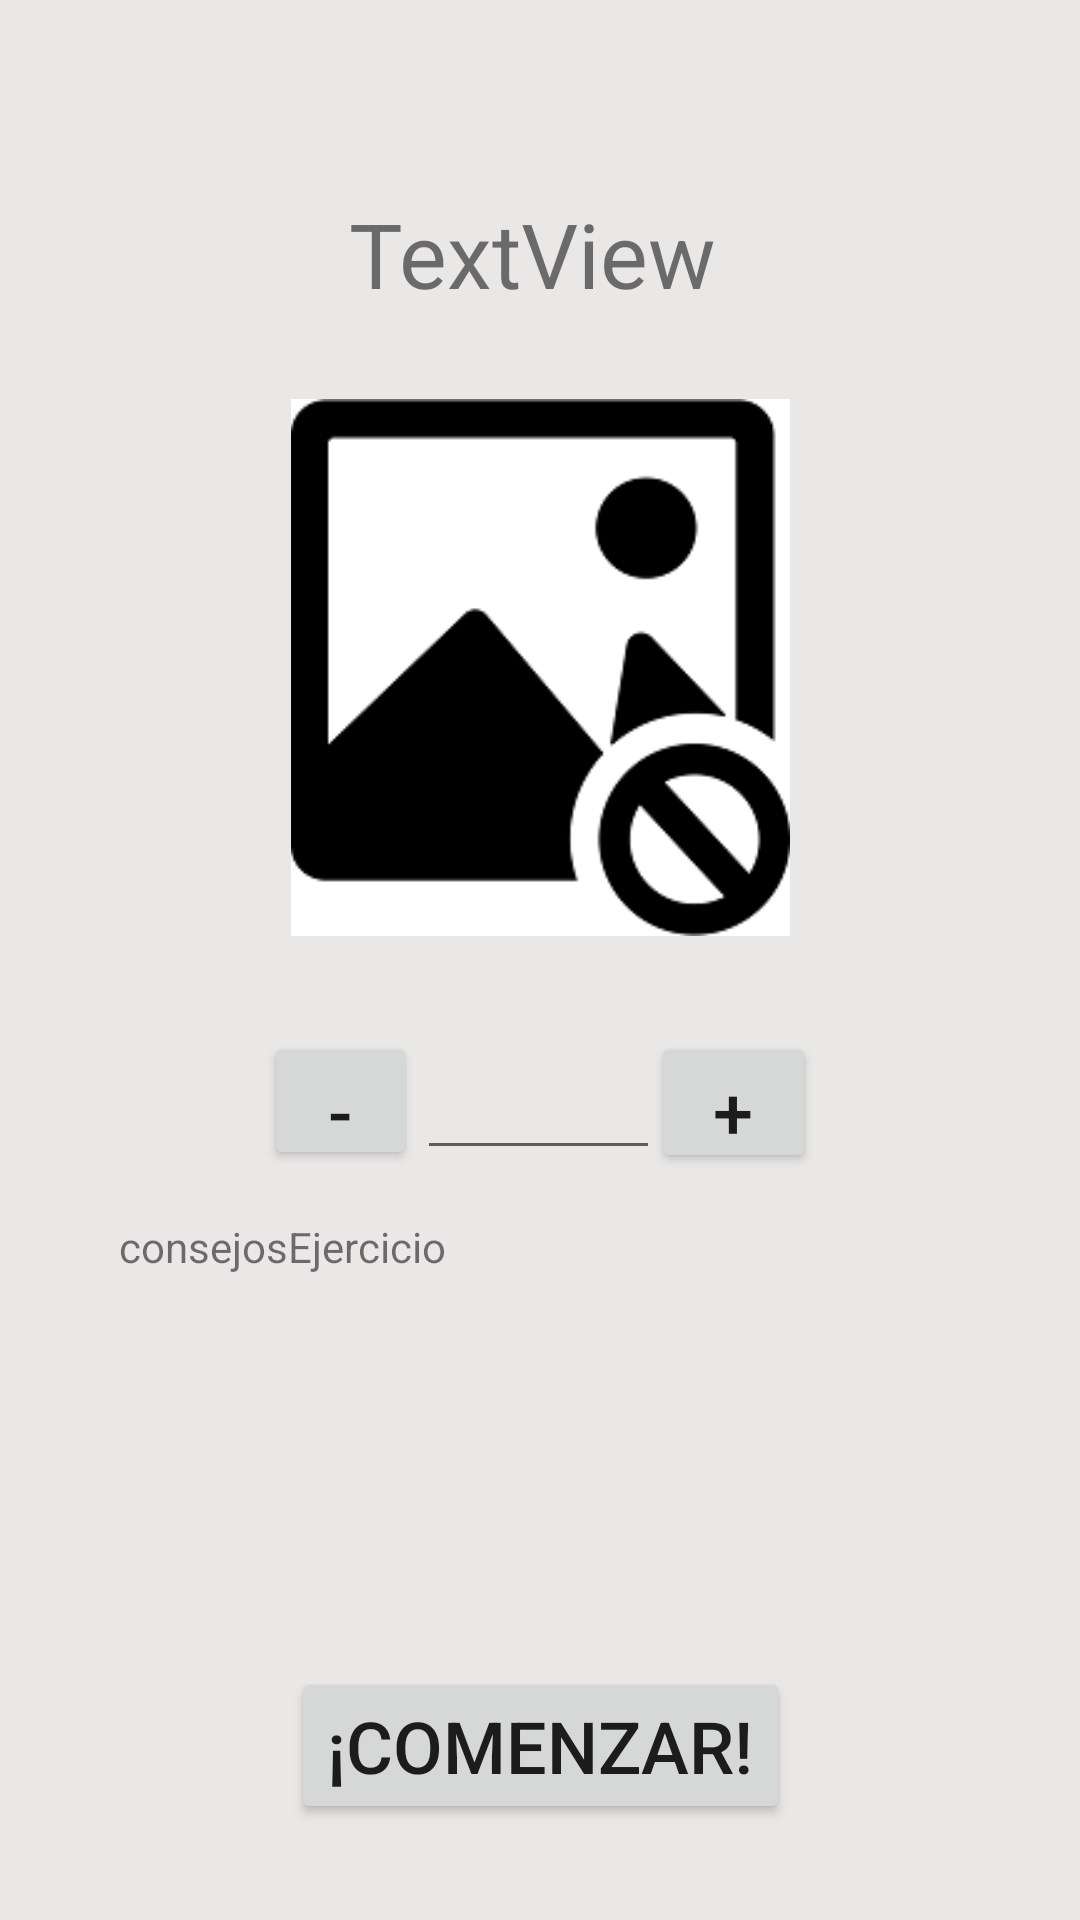

Layout XML and referenced resources for this Android screen:
<!-- AndroidManifest.xml: application theme Theme.FitnessApp -->
<!-- res/layout/activity_ejercicio.xml -->
<?xml version="1.0" encoding="utf-8"?>
<androidx.constraintlayout.widget.ConstraintLayout xmlns:android="http://schemas.android.com/apk/res/android"
    xmlns:app="http://schemas.android.com/apk/res-auto"
    xmlns:tools="http://schemas.android.com/tools"
    android:layout_width="match_parent"
    android:layout_height="match_parent"
    android:background="@color/gris_fondo"
    tools:context=".Ejercicio">

    <TextView
        android:id="@+id/consejosEjercicio"
        android:layout_width="280dp"
        android:layout_height="216dp"
        android:layout_marginTop="16dp"
        android:gravity="fill_horizontal|top|left"
        android:text="consejosEjercicio"
        app:layout_constraintEnd_toEndOf="parent"
        app:layout_constraintHorizontal_bias="0.496"
        app:layout_constraintStart_toStartOf="parent"
        app:layout_constraintTop_toBottomOf="@+id/campoRepeticiones" />

    <EditText
        android:id="@+id/campoRepeticiones"
        android:layout_width="81dp"
        android:layout_height="54dp"
        android:layout_marginStart="26dp"
        android:layout_marginLeft="26dp"
        android:layout_marginTop="336dp"
        android:layout_marginEnd="23dp"
        android:layout_marginRight="23dp"
        android:ems="10"
        android:gravity="center"
        android:inputType="number"
        android:textSize="20sp"
        app:layout_constraintEnd_toStartOf="@+id/botonMas"
        app:layout_constraintStart_toEndOf="@+id/botonMenos"
        app:layout_constraintTop_toTopOf="parent" />

    <Button
        android:id="@+id/botonMenos"
        android:layout_width="51dp"
        android:layout_height="46dp"
        android:layout_marginStart="88dp"
        android:layout_marginLeft="88dp"
        android:layout_marginTop="32dp"
        android:text="@string/menos"
        android:textSize="24sp"
        app:layout_constraintStart_toStartOf="parent"
        app:layout_constraintTop_toBottomOf="@+id/ejercicio" />

    <Button
        android:id="@+id/botonMas"
        android:layout_width="55dp"
        android:layout_height="47dp"
        android:layout_marginTop="32dp"
        android:layout_marginEnd="88dp"
        android:layout_marginRight="88dp"
        android:text="@string/mas"
        android:textSize="24sp"
        app:layout_constraintEnd_toEndOf="parent"
        app:layout_constraintTop_toBottomOf="@+id/ejercicio" />

    <TextView
        android:id="@+id/nombreEjercicio"
        android:layout_width="wrap_content"
        android:layout_height="43dp"
        android:layout_marginTop="63dp"
        android:gravity="center"
        android:text="TextView"
        android:textSize="30sp"
        app:layout_constraintEnd_toEndOf="parent"
        app:layout_constraintHorizontal_bias="0.489"
        app:layout_constraintStart_toStartOf="parent"
        app:layout_constraintTop_toTopOf="parent" />

    <Button
        android:id="@+id/buttonComenzarEjercicio"
        android:layout_width="wrap_content"
        android:layout_height="wrap_content"
        android:layout_marginBottom="32dp"
        android:text="@string/comenzar_ejercicio"
        android:textSize="24sp"
        app:layout_constraintBottom_toBottomOf="parent"
        app:layout_constraintEnd_toEndOf="parent"
        app:layout_constraintHorizontal_bias="0.5"
        app:layout_constraintStart_toStartOf="parent" />

    <ImageView
        android:id="@+id/ejercicio"
        android:layout_width="229dp"
        android:layout_height="179dp"
        android:layout_marginStart="138dp"
        android:layout_marginLeft="138dp"
        android:layout_marginTop="23dp"
        android:layout_marginEnd="138dp"
        android:layout_marginRight="138dp"
        android:layout_marginBottom="20dp"
        app:layout_constraintBottom_toTopOf="@+id/campoRepeticiones"
        app:layout_constraintEnd_toEndOf="parent"
        app:layout_constraintStart_toStartOf="parent"
        app:layout_constraintTop_toBottomOf="@+id/nombreEjercicio"
        app:srcCompat="@drawable/notfound" />

    <androidx.constraintlayout.widget.Guideline
        android:id="@+id/guideline2"
        android:layout_width="wrap_content"
        android:layout_height="wrap_content"
        android:orientation="vertical"
        app:layout_constraintGuide_begin="20dp" />

</androidx.constraintlayout.widget.ConstraintLayout>
<!-- resources referenced by this layout -->
<resources>
  <color name="gris_fondo">#EAE7E7</color>
  <!-- drawable notfound: png bitmap (drawable, 6392 bytes) -->
  <string name="comenzar_ejercicio">¡Comenzar!</string>
  <string name="mas">+</string>
  <string name="menos">-</string>
  <style name="Theme.FitnessApp" parent="Theme.MaterialComponents.DayNight.DarkActionBar">
          
          <item name="colorPrimary">@color/rojo_1</item>
          <item name="colorPrimaryVariant">@color/teal_700</item>
          <item name="colorOnPrimary">@color/white</item>
          
          <item name="colorSecondary">@color/gris_medio</item>
          <item name="colorSecondaryVariant">@color/gris_oscuro</item>
          <item name="colorOnSecondary">@color/black</item>
          
          <item name="android:statusBarColor" tools:targetApi="l">?attr/colorPrimaryVariant</item>
          
      </style>
  <color name="rojo_1">#E1F3412A</color>
  <color name="teal_700">#555457</color>
  <color name="white">#FFFFFFFF</color>
  <color name="gris_medio">#8D8A91</color>
  <color name="gris_oscuro">#555457</color>
  <color name="black">#FF000000</color>
</resources>
